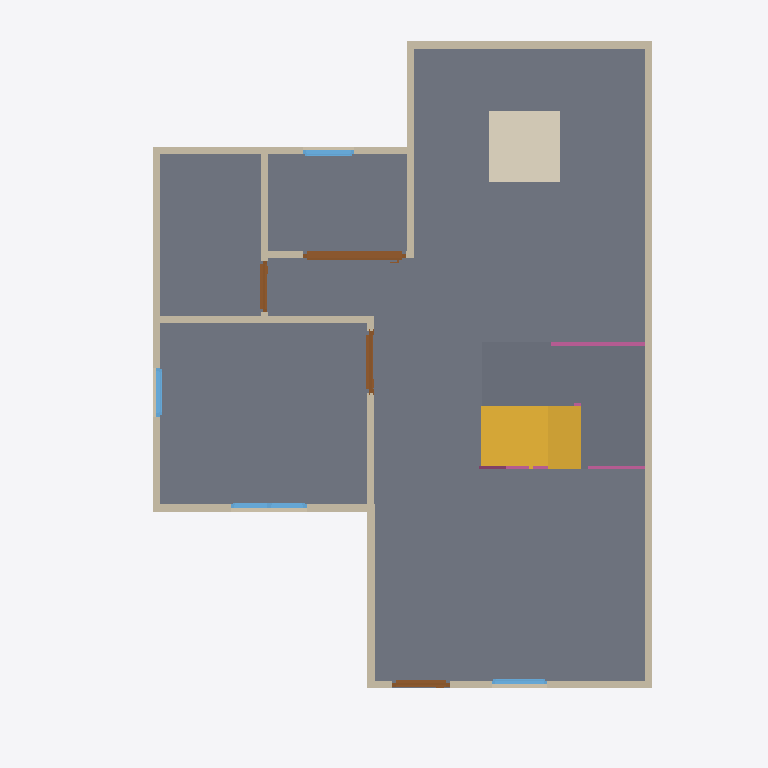
Plan cut of the same IFC building model at storey 'GF' (level 0.00 m, cut at 1.40 m), seen from above with north up, elements coloured by IFC class: 13 walls (beige), 4 doors (brown), 4 windows (light blue), 4 railings (pink), 3 slabs (grey), 1 stair flight (yellow), 1 covering (cream). Cut surfaces are drawn darker.
Extent 10.0 m × 10.0 m × 7.1 m (x, y, z). Storeys (3): GF at 0.00 m; 2F at 3.00 m; Roof at 6.00 m. Elements (68): 28 IfcWall, 11 IfcRailing, 10 IfcDoor, 9 IfcWindow, 6 IfcSlab, 2 IfcStairFlight, 1 IfcCovering, 1 IfcRoof.

HEADER;
FILE_DESCRIPTION(('ViewDefinition[DesignTransferView]'),'2;1');
FILE_NAME('s04-activity.ifc','2026-10-22T22:16:37-07:00',(''),(''),'IfcOpenShell 0.8.5-post1','Bonsai 0.8.5-post1','Nobody');
FILE_SCHEMA(('IFC4'));
ENDSEC;
DATA;
#1=IFCPROJECT('0i3jZaEcrCcO9YjM6A$6KX',$,'My Project',$,$,$,$,(#10,#22),#5);
#27=IFCSITE('2nGngZZQTCIA7CjLzEDrrS',$,'My Site',$,$,#50,$,$,$,$,$,$,$,$);
#33=IFCBUILDING('2gFqXt5SrBc86tzCKwMcii',$,'My Building',$,$,#56,$,$,$,$,$,$);
#39=IFCBUILDINGSTOREY('0$hmVFWQzBJPdQ69fPKiSF',$,'2F',$,$,#3835,$,$,$,$);
#63=IFCBUILDINGSTOREY('3UHHvE5Hr6HgmA3JkUGQFf',$,'GF',$,$,#79,$,$,$,$);
#9140=IFCBUILDINGSTOREY('05gQQ5f59F7890z4aBGzhp',$,'Roof',$,$,#9161,$,$,$,$);
#1132=IFCSLAB('0i$eWOa_L0Mu3iJGYGDwss',$,'Slab',$,$,#1140,#1147,$,$);
#10093=IFCSLAB('0HZYYxAvn5Suyg8qdFKnaT',$,'Slab',$,$,#10122,#10107,$,$);
#10525=IFCSLAB('0AgHxOYPfDV9FDWJ4XqFGn',$,'Slab',$,$,#10613,#10540,$,$);
#9953=IFCSTAIRFLIGHT('2Ykgm6s2TALeUZTcXIJtwG',$,'StairFlight',$,$,#10064,#9962,$,6,5,0.29897332191467285,0.25,.STRAIGHT.);
#9862=IFCCOVERING('1Z3oM_s89DrgOhheeBRtJ$',$,'Covering',$,$,#9870,#9877,$,$);
#114=IFCWALL('0esJ0QuIX2f8_gUvR6zSd3',$,'Wall',$,$,#125,#120,$,$);
#214=IFCWALL('1bHi$pRRDF08AxO6OYhWDz',$,'Wall',$,$,#529,#220,$,$);
#139=IFCWALL('1LKv1_aYn0fwt8sFYh_JKK',$,'Wall',$,$,#438,#145,$,$);
#189=IFCWALL('0Oo9jk5RL6BBDSAWK4e8kF',$,'Wall',$,$,#200,#195,$,$);
#664=IFCWALL('23fs$C4A1FzwPMW0BoTvWt',$,'Wall',$,$,#675,#670,$,$);
#264=IFCWALL('0WlAKsMIj8_xa5oSjpljLy',$,'Wall',$,$,#593,#270,$,$);
#239=IFCWALL('2IWHwWhT95B8w6m1QLGpcp',$,'Wall',$,$,#561,#245,$,$);
#87=IFCWALL('3or_4xuLbA58Ph90hDwTYW',$,'Wall',$,$,#625,#95,$,$);
#2139=IFCDOOR('0hVSqp6BfBRAP7MS3fSZGY',$,'Door',$,$,#9572,#2148,$,2.0,1.440572738647461,$,.SLIDING_TO_LEFT.,$);
#639=IFCWALL('3Q9Rgns6f4ZQhwHFwA2klP',$,'Wall',$,$,#650,#645,$,$);
#769=IFCWALL('3PxTNWypv3KwW1_r8hyu0V',$,'Wall',$,$,#857,#775,$,$);
#164=IFCWALL('3A2DT86bT3HQoPmsN95VZl',$,'Wall',$,$,#470,#170,$,$);
#871=IFCWALL('0lDVhkM5P38QO82FOyrVz6',$,'Wall',$,$,#1048,#877,$,$);
#1555=IFCDOOR('3mMlyIUhz3Cxw_ZoG24oUU',$,'Door',$,$,#1738,#1564,$,2.0,0.87245774269104,$,.SINGLE_SWING_RIGHT.,$);
#1263=IFCDOOR('2kyTxouOD2wgEt7TTvizy3',$,'Door',$,$,#1446,#1272,$,2.0,0.8053467273712158,$,.SINGLE_SWING_LEFT.,$);
#2747=IFCWINDOW('2G0ryfyxz9PvApM_pLac4i',$,'Window',$,$,#2974,#2756,$,0.8999999761581421,1.064604640007019,$,.DOUBLE_PANEL_VERTICAL.,$);
#1847=IFCDOOR('13i2Px591EpAtf5Gcls2Jn',$,'Door',$,$,#2030,#1856,$,2.0,0.7308471202850342,$,.SINGLE_SWING_LEFT.,$);
#3430=IFCWINDOW('2Pol$$wxn3rAROF$rRVW3M',$,'Window',$,$,#3603,#3439,$,0.8999999761581421,0.7210975289344788,$,.SINGLE_PANEL.,$);
#3175=IFCWINDOW('0K7cC5pr1CL8YpLnYHTejW',$,'Window',$,$,#3348,#3184,$,0.8999999761581421,0.6905517578125,$,.SINGLE_PANEL.,$);
#896=IFCWALL('1devFiVB92OuS_GykWnWbY',$,'Wall',$,$,#1085,#902,$,$);
#2404=IFCWINDOW('13P5Whi598ghCtULqVQ5w_',$,'Window',$,$,#3830,#2413,$,0.8999999761581421,0.7821341753005981,$,.SINGLE_PANEL.,$);
#10739=IFCRAILING('3s73$DJh9F3wnG3slcdRA4',$,'Railing',$,'FRAMELESS_PANEL',#10759,#10747,$,$);
#10961=IFCRAILING('2f3iFN2Av3zfG330J0PsVb',$,'Railing',$,'FRAMELESS_PANEL',#11209,#10970,$,.USERDEFINED.);
#10717=IFCRAILING('3lGlf4PB5FfRFpchUNBxs3',$,'Railing',$,'FRAMELESS_PANEL',#11235,#10726,$,.USERDEFINED.);
#10760=IFCRAILING('3PEzSN8TT4T8hN40GRcazq',$,'Railing',$,'FRAMELESS_PANEL',#11240,#10768,$,.USERDEFINED.);
ENDSEC;
